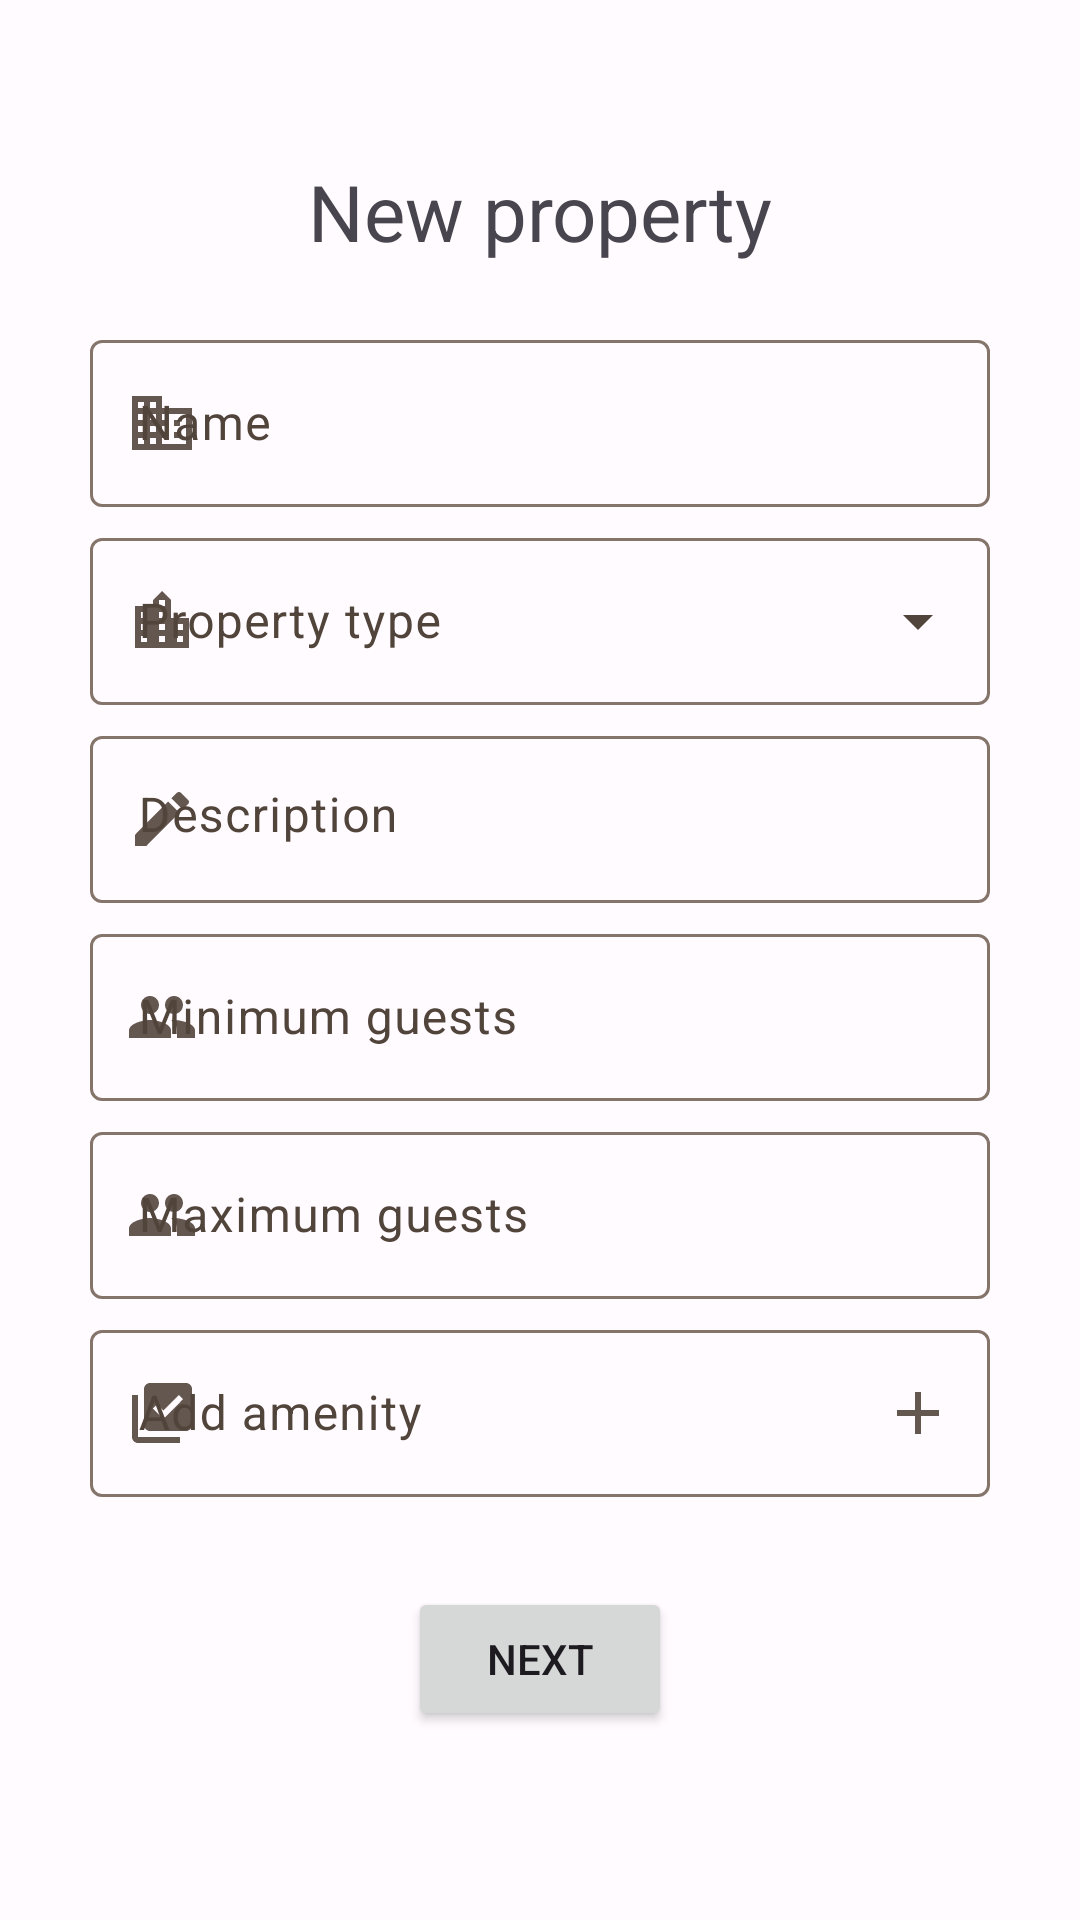

Produce the Android XML layout that renders to this screen, including the resource entries it uses.
<!-- AndroidManifest.xml: application theme Theme.BookingAppTeam9 -->
<!-- res/layout/fragment_new_property.xml -->
<?xml version="1.0" encoding="utf-8"?>
<FrameLayout xmlns:android="http://schemas.android.com/apk/res/android"
    xmlns:app="http://schemas.android.com/apk/res-auto"
    xmlns:tools="http://schemas.android.com/tools"
    android:layout_width="match_parent"
    android:layout_height="match_parent"
    tools:context=".fragments.NewPropertyFragment">

    

    <ScrollView
        android:id="@+id/scrollView2"
        android:layout_width="match_parent"
        android:layout_height="match_parent"
        android:fillViewport="true">


        <LinearLayout
            android:layout_width="match_parent"
            android:layout_height="wrap_content"
            android:gravity="center"
            android:orientation="vertical">

            <TextView
                android:layout_width="match_parent"
                android:layout_height="wrap_content"
                android:layout_marginTop="20dp"
                android:gravity="center"
                android:text="New property"
                android:textSize="26dp" />

            <com.google.android.material.textfield.TextInputLayout
                android:id="@+id/newAccName"
                style="?attr/textInputOutlinedStyle"
                android:layout_width="300dp"
                android:layout_height="wrap_content"
                android:layout_marginTop="20dp"
                android:hint="Name"
                app:startIconDrawable="@drawable/baseline_domain_24">

                <com.google.android.material.textfield.TextInputEditText
                    android:layout_width="match_parent"
                    android:layout_height="wrap_content"
                    android:inputType="textPersonName" />

            </com.google.android.material.textfield.TextInputLayout>


            <com.google.android.material.textfield.TextInputLayout
                android:id="@+id/newAccType"
                style="@style/Widget.Material3.TextInputLayout.OutlinedBox.ExposedDropdownMenu"
                android:layout_width="300dp"
                android:layout_height="wrap_content"
                android:hint="Property type"
                android:layout_marginTop="5dp"
                app:startIconDrawable="@drawable/baseline_location_city_24"
                >

                <AutoCompleteTextView
                    android:layout_width="match_parent"
                    android:layout_height="wrap_content"
                    android:inputType="none"
                    app:simpleItems="@array/types" />

            </com.google.android.material.textfield.TextInputLayout>
            <com.google.android.material.textfield.TextInputLayout
                android:id="@+id/newAccDescription"
                style="?attr/textInputOutlinedStyle"
                android:layout_width="300dp"
                android:layout_height="wrap_content"
                android:layout_marginTop="5dp"
                app:startIconDrawable="@drawable/baseline_edit_24"
                android:hint="Description">

                <com.google.android.material.textfield.TextInputEditText
                    android:layout_width="match_parent"
                    android:gravity="top"
                    android:layout_height="wrap_content"
                    android:inputType="textMultiLine" />

            </com.google.android.material.textfield.TextInputLayout>

            <com.google.android.material.textfield.TextInputLayout
                android:id="@+id/newAccMinGuests"
                style="?attr/textInputOutlinedStyle"
                android:layout_width="300dp"
                android:layout_height="wrap_content"
                android:layout_marginTop="5dp"
                android:hint="Minimum guests"
                app:startIconDrawable="@drawable/baseline_group_24">

                <com.google.android.material.textfield.TextInputEditText
                    android:layout_width="match_parent"
                    android:layout_height="wrap_content"
                    android:inputType="number" />

            </com.google.android.material.textfield.TextInputLayout>

            <com.google.android.material.textfield.TextInputLayout
                android:id="@+id/newAccMaxGuests"
                style="?attr/textInputOutlinedStyle"
                android:layout_width="300dp"
                android:layout_height="wrap_content"
                android:layout_marginTop="5dp"
                android:hint="Maximum guests"
                app:startIconDrawable="@drawable/baseline_group_24">

                <com.google.android.material.textfield.TextInputEditText
                    android:layout_width="match_parent"
                    android:layout_height="wrap_content"
                    android:inputType="number" />

            </com.google.android.material.textfield.TextInputLayout>


            <com.google.android.material.chip.ChipGroup
                android:id="@+id/newAccAmenities"
                android:layout_width="300dp"
                android:layout_marginTop="5dp"
                android:layout_height="wrap_content">

                

            </com.google.android.material.chip.ChipGroup>
            <com.google.android.material.textfield.TextInputLayout
                android:id="@+id/newAccAddAmenity"
                style="?attr/textInputOutlinedStyle"
                android:layout_width="300dp"
                android:layout_height="wrap_content"
                android:hint="Add amenity"
                app:endIconMode="custom"
                app:endIconDrawable="@drawable/baseline_add_24"
                app:startIconDrawable="@drawable/baseline_library_add_check_24">

                <com.google.android.material.textfield.TextInputEditText
                    android:layout_width="match_parent"
                    android:layout_height="wrap_content"
                    android:inputType="text"/>

            </com.google.android.material.textfield.TextInputLayout>
            <com.google.android.material.textfield.TextInputLayout
                android:id="@+id/error_field"
                style="?attr/textInputOutlinedStyle"
                android:layout_width="300dp"
                android:layout_height="wrap_content"
              >


            </com.google.android.material.textfield.TextInputLayout>




            <Button
                android:id="@+id/newAccNextButton"
                android:layout_width="wrap_content"
                android:layout_height="wrap_content"
                android:layout_marginTop="30dp"
                android:layout_marginBottom="30dp"
                android:text="Next" />


        </LinearLayout>
    </ScrollView>

</FrameLayout>
<!-- resources referenced by this layout -->
<resources>
  <string-array name="types">
          <item>Room</item>
          <item>Apartment</item>
          <item>Hotel</item>
      </string-array>
  <!-- drawable baseline_add_24 (drawable) -->
  <vector android:alpha="0.9" android:height="24dp" android:tint="#828282"
      android:viewportHeight="24" android:viewportWidth="24"
      android:width="24dp" xmlns:android="http://schemas.android.com/apk/res/android">
      <path android:fillColor="@android:color/white" android:pathData="M19,13h-6v6h-2v-6H5v-2h6V5h2v6h6v2z"/>
  </vector>
  <!-- drawable baseline_edit_24 (drawable) -->
  <vector android:alpha="0.9" android:height="24dp" android:tint="#828282"
      android:viewportHeight="24" android:viewportWidth="24"
      android:width="24dp" xmlns:android="http://schemas.android.com/apk/res/android">
      <path android:fillColor="@android:color/white" android:pathData="M3,17.25V21h3.75L17.81,9.94l-3.75,-3.75L3,17.25zM20.71,7.04c0.39,-0.39 0.39,-1.02 0,-1.41l-2.34,-2.34c-0.39,-0.39 -1.02,-0.39 -1.41,0l-1.83,1.83 3.75,3.75 1.83,-1.83z"/>
  </vector>
  <!-- drawable baseline_library_add_check_24 (drawable) -->
  <vector android:alpha="0.9" android:height="24dp" android:tint="#828282"
      android:viewportHeight="24" android:viewportWidth="24"
      android:width="24dp" xmlns:android="http://schemas.android.com/apk/res/android">
      <path android:fillColor="@android:color/white" android:pathData="M20,2L8,2c-1.1,0 -2,0.9 -2,2v12c0,1.1 0.9,2 2,2h12c1.1,0 2,-0.9 2,-2L22,4c0,-1.1 -0.9,-2 -2,-2zM12.47,14L9,10.5l1.4,-1.41 2.07,2.08L17.6,6 19,7.41 12.47,14zM4,6L2,6v14c0,1.1 0.9,2 2,2h14v-2L4,20L4,6z"/>
  </vector>
  <!-- drawable baseline_location_city_24 (drawable) -->
  <vector android:alpha="0.9" android:height="24dp" android:tint="#828282"
      android:viewportHeight="24" android:viewportWidth="24"
      android:width="24dp" xmlns:android="http://schemas.android.com/apk/res/android">
      <path android:fillColor="@android:color/white" android:pathData="M15,11L15,5l-3,-3 -3,3v2L3,7v14h18L21,11h-6zM7,19L5,19v-2h2v2zM7,15L5,15v-2h2v2zM7,11L5,11L5,9h2v2zM13,19h-2v-2h2v2zM13,15h-2v-2h2v2zM13,11h-2L11,9h2v2zM13,7h-2L11,5h2v2zM19,19h-2v-2h2v2zM19,15h-2v-2h2v2z"/>
  </vector>
  <color name="md_theme_light_primary">#924C00</color>
  <color name="md_theme_light_onPrimary">#FFFFFF</color>
  <color name="md_theme_light_primaryContainer">#FFDCC4</color>
  <color name="md_theme_light_onPrimaryContainer">#2F1500</color>
  <color name="md_theme_light_secondary">#895100</color>
  <color name="md_theme_light_onSecondary">#FFFFFF</color>
  <color name="md_theme_light_secondaryContainer">#FFDCBC</color>
  <color name="md_theme_light_onSecondaryContainer">#2C1700</color>
  <color name="md_theme_light_tertiary">#5C6300</color>
  <color name="md_theme_light_tertiaryContainer">#E0EB76</color>
  <color name="md_theme_light_onTertiaryContainer">#1A1D00</color>
  <color name="md_theme_light_error">#BA1A1A</color>
  <color name="md_theme_light_errorContainer">#FFDAD6</color>
  <color name="md_theme_light_onError">#FFFFFF</color>
  <color name="md_theme_light_onErrorContainer">#410002</color>
  <color name="md_theme_light_background">#FFFBFF</color>
  <color name="md_theme_light_onBackground">#201A17</color>
  <color name="md_theme_light_surface">#FFFBFF</color>
  <color name="md_theme_light_onSurface">#201A17</color>
  <color name="md_theme_light_surfaceVariant">#F3DFD2</color>
  <color name="md_theme_light_onSurfaceVariant">#51443B</color>
  <color name="md_theme_light_outline">#84746A</color>
  <color name="md_theme_light_inverseOnSurface">#FAEEE8</color>
  <color name="md_theme_light_inverseSurface">#352F2B</color>
  <color name="md_theme_light_inversePrimary">#FFB77F</color>
</resources>
